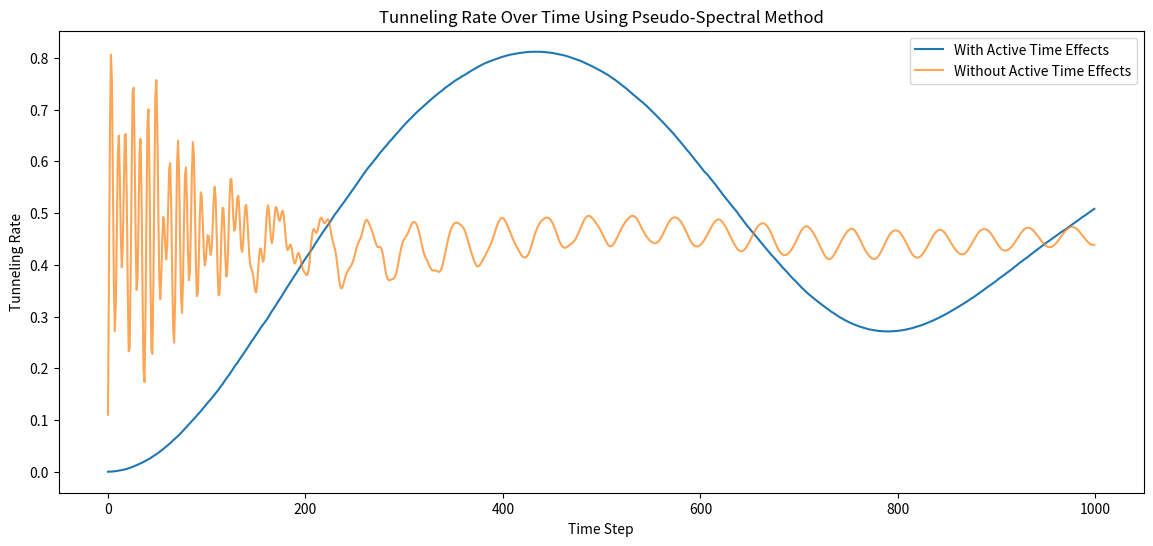

The matplotlib source for this figure:
import numpy as np
import matplotlib.pyplot as plt

# Constants and System Parameters
hbar = 1.0  # Reduced Planck's constant
m = 1.0  # Particle mass
N = 2000  # Number of spatial points
x = np.linspace(-10, 10, N)  # Spatial coordinates
dx = x[1] - x[0]  # Spatial step size
k = np.fft.fftfreq(N, d=dx) * 2 * np.pi  # Fourier space

# Potential Barrier Parameters
V0 = 1.0  # Height of the potential barrier
L = 2  # Width of the potential barrier

# Time Evolution Parameters
dt = 0.01  # Time step
time_steps = 1000  # Total number of time steps

# Initial Wave Packet Parameters
x0 = -5.0  # Initial position of the center
k0 = 5.0  # Initial wave number
sigma = 1.0  # Width of the wave packet

# Initial wave function as a Gaussian wave packet
psi = np.exp(-0.5 * ((x - x0) / sigma)**2) * np.exp(1j * k0 * x)
psi /= np.sqrt(np.sum(abs(psi)**2) * dx)  # Normalize the wave function

# Potential barrier
V = np.zeros_like(x)
barrier_center = N // 2
barrier_start = barrier_center - int(L / (2 * dx))
barrier_end = barrier_center + int(L / (2 * dx))
V[barrier_start:barrier_end] = V0

# Active time functions
def ath_generative(t):
    return 0.1 * np.random.randn()

def ath_directive(psi, t):
    return np.sin(t) * abs(psi)

def ath_adaptive(t):
    return dt * (1 + 0.1 * np.cos(t))

# Function to compute the probability of finding the particle on the right side of the barrier
def compute_transmission_probability(psi, barrier_index):
    return np.sum(abs(psi[barrier_index:]) ** 2) * dx

# Store transmission probabilities
trans_probs_active = []
trans_probs_control = []

# Define kinetic energy operator in Fourier space for pseudo-spectral method
kinetic_energy_operator = -0.5 * hbar**2 * k**2 / m

# Simulation with active time effects using Pseudo-Spectral method
psi_active = psi.copy()
for t in range(time_steps):
    current_time = t * dt
    # Apply active time effects to the potential
    V_active = V * (1 + ath_generative(current_time) + ath_directive(psi_active, current_time))
    # Compute the Hamiltonian in Fourier space
    H_active = kinetic_energy_operator + np.fft.fft(V_active)
    # Evolve the wave function in Fourier space
    psi_active = np.fft.ifft(np.fft.fft(psi_active) * np.exp(-1j * ath_adaptive(current_time) * H_active * dt / hbar))
    # Normalize the wave function
    psi_active /= np.sqrt(np.sum(abs(psi_active)**2) * dx)
    # Compute transmission probability and append to list
    trans_prob_active = compute_transmission_probability(psi_active, barrier_end)
    trans_probs_active.append(trans_prob_active)

# Control simulation without active time effects using Pseudo-Spectral method
psi_control = psi.copy()
for t in range(time_steps):
    # Compute the Hamiltonian in Fourier space
    H_control = kinetic_energy_operator + np.fft.fft(V)
    # Evolve the wave function in Fourier space
    psi_control = np.fft.ifft(np.fft.fft(psi_control) * np.exp(-1j * H_control * dt / hbar))
    # Normalize the wave function
    psi_control /= np.sqrt(np.sum(abs(psi_control)**2) * dx)
    # Compute transmission probability and append to list
    trans_prob_control = compute_transmission_probability(psi_control, barrier_end)
    trans_probs_control.append(trans_prob_control)

# Plot the results
# Plotting the tunneling rates from the previous calculation
plt.figure(figsize=(14, 6))
plt.plot(range(time_steps), trans_probs_active, label='With Active Time Effects')
plt.plot(range(time_steps), trans_probs_control, label='Without Active Time Effects', alpha=0.7)
plt.xlabel('Time Step')
plt.ylabel('Tunneling Rate')
plt.title('Tunneling Rate Over Time Using Pseudo-Spectral Method')
plt.legend()
plt.show()
